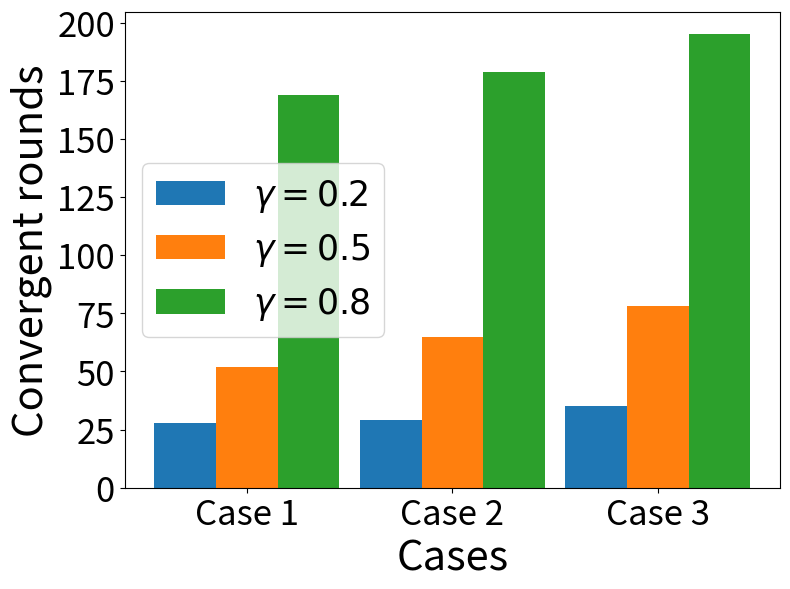

Source code (Python): (Note: this script raises an exception after producing the figure.)
# 柱状图
import numpy as np
import matplotlib.pyplot as plt
import matplotlib.ticker as ticker
import json


def converge_round_plot():
    # 折线图
    fig, ax = plt.subplots(figsize=(8, 6))

    # plt.figure(figsize=(8, 6))

    x = [0.2, 0.5, 0.8]  # 点的横坐标
    pure_pure = [28, 52, 169]  # 线1的纵坐标
    pure_mixed = [29, 65, 179]
    mixed_mixed = [35, 78, 195]
    # print(len(x))
    # print(len(FEL))
    # print(len(FedCS_5))
    # print(len(DSA_5))
    plt.plot(x, pure_pure, 's-', color='r', label="Case 1")  # s-:方形
    plt.plot(x, pure_mixed, 'o-', color='g', label="Case 2")  # o-:圆形
    plt.plot(x, mixed_mixed, '*-', color='b', label="Case 3")
    plt.xlabel("Discount rate", fontsize=30)  # 横坐标名字
    plt.ylabel("Convergent rounds", fontsize=30)  # 纵坐标名字
    # plt.xticks(label, label, fontsize=25)
    plt.xticks([0.2, 0.5, 0.8], fontsize=25)
    plt.yticks(fontsize=25)
    plt.legend(loc="best", fontsize=25)  # 图例
    # plt.title("$\mathregular{T^{wait}}$ = 5 min",fontsize = 15)
    plt.gca().xaxis.set_major_formatter(ticker.FormatStrFormatter('%1.1f'))
    plt.tight_layout()

    # plt.show()
    fig.savefig("converge_round.pdf", format="pdf")


def converge_round_bar():
    # 柱状图
    fig, ax = plt.subplots(figsize=(8, 6))
    x = np.arange(3)  # 柱状图在横坐标上的位置
    # 列出你要显示的数据，数据的列表长度与x长度相同
    pure_pure = [28, 52, 169]  # 线1的纵坐标
    pure_mixed = [29, 65, 179]
    mixed_mixed = [35, 78, 195]

    gamma_0_2 = [28, 29, 35]
    gamma_0_5 = [52, 65, 78]
    gamma_0_8 = [169, 179, 195]

    bar_width = 0.3  # 设置柱状图的宽度
    # name_list = ["0.2", "0.5", "0.8"]
    name_list = ["Case 1", "Case 2", "Case 3"]

    # 绘制并列柱状图
    # plt.bar(x, pure_pure, bar_width, label='Case 1')
    # plt.bar(x + bar_width, pure_mixed, bar_width, label='Case 2')
    # plt.bar(x + 2 * bar_width, mixed_mixed, bar_width, label='Case 3')

    plt.bar(x, gamma_0_2, bar_width, label='$\gamma = 0.2$')
    plt.bar(x + bar_width, gamma_0_5, bar_width, label='$\gamma = 0.5$')
    plt.bar(x + 2 * bar_width, gamma_0_8, bar_width, label='$\gamma = 0.8$')

    plt.legend(loc="center left", fontsize=25)  # 图例
    plt.xlabel("Cases", fontsize=30)  # 横坐标名字
    plt.ylabel("Convergent rounds", fontsize=30)  # 纵坐标名字
    plt.xticks(x + bar_width, name_list, fontsize=25)  # 显示x坐标轴的标签,即tick_label,调整位置，使其落在两个直方图中间位置
    plt.yticks(fontsize=25)
    plt.tight_layout()

    # plt.show()
    fig.savefig("converge_round_bar.pdf", format="pdf")


def p_trend(p1_line, p2_line, q1_line, q2_line, state):
    # 折线图
    fig, ax = plt.subplots(figsize=(8, 6))

    # plt.figure(figsize=(8, 6))

    x = [i for i in range(len(p1_line))]  # 点的横坐标

    if state == "S1":
        # s1是对的
        plt.plot(x, p1_line, 'o-', color='r', label="${p_{11}}$")  # s-:方形
        plt.plot(x, q2_line, 'o-', color='b', label="${q_{22}}$")  # o-:圆形
        plt.plot(x, p2_line, '*-', color='r', label="${p_{12}}$")
        plt.plot(x, q1_line, '*-', color='b', label="${q_{21}}$")
    if state == "S2":
        # s2是对的(正常）
        plt.plot(x, p1_line, 'o-', color='r', label="${p_{11}}$")  # s-:方形
        plt.plot(x, q1_line, 'o-', color='b', label="${q_{21}}$")
        plt.plot(x, p2_line, '*-', color='r', label="${p_{12}}$")
        plt.plot(x, q2_line, '*-', color='b', label="${q_{22}}$")  # o-:圆形
    plt.xlabel("Number of rounds", fontsize=30)  # 横坐标名字
    plt.ylabel("Probabilities", fontsize=30)  # 纵坐标名字
    # plt.xticks(label, label, fontsize=25)
    plt.xticks(fontsize=25)
    plt.yticks(fontsize=25)
    plt.legend(loc="right", fontsize=25)  # 图例
    # plt.title("$\mathregular{T^{wait}}$ = 5 min",fontsize = 15)
    # plt.gca().xaxis.set_major_formatter(ticker.FormatStrFormatter('%1.1f'))
    plt.tight_layout()

    # plt.show()
    fig.savefig("p_trend_{}.pdf".format(state), format="pdf")


# def q_trend(p1_line, p2_line, q1_line, q2_line, state):
# plan A 一开始时的那种画图 两两相加
# fig, ax = plt.subplots(figsize=(8, 6))
#
# # plt.figure(figsize=(8, 6))
#
# x = [i for i in range(len(p1_line))]  # 点的横坐标
# plt.plot(x, p1_line, 'o-', color='r', label="p1")  # s-:方形
# plt.plot(x, q1_line, 'o-', color='b', label="q1")
# plt.plot(x, p2_line, '*-', color='r', label="p2")  # o-:圆形
# plt.plot(x, q2_line, '*-', color='b', label="q2")
# plt.xlabel("Number of rounds", fontsize=30)  # 横坐标名字
# plt.ylabel("Q values", fontsize=30)  # 纵坐标名字
# # plt.xticks(label, label, fontsize=25)
# plt.xticks(fontsize=25)
# plt.yticks(fontsize=25)
# plt.legend(loc="best", fontsize=25)  # 图例
# # plt.title("$\mathregular{T^{wait}}$ = 5 min",fontsize = 15)
# # plt.gca().xaxis.set_major_formatter(ticker.FormatStrFormatter('%1.1f'))
# plt.tight_layout()
#
# # plt.show()
# fig.savefig("q_trend_{}.pdf".format(state), format="pdf")


def q_trend(a11_a21_player1, a11_a22_player1, a12_a21_player1, a12_a22_player1, state, player):
    # plan B
    fig, ax = plt.subplots(figsize=(8, 6))
    # plt.figure(figsize=(8, 6))

    if state == "S1":
        state_formatted = "${s_1}$"
    if state == "S2":
        state_formatted = "${s_2}$"

    x = [i for i in range(len(p1_line))]  # 点的横坐标
    # plt.plot(x, a11_a21_player1, 'o-', color='r', label="Q(${a_11}$,{})".format(state))  # s-:方形 ,${a_{21}}$
    plt.plot(x, a11_a21_player1, 'o-', color='r', label="$Q({a_{11}},{a_{21}},$" + state_formatted + "$)$")  # s-:方形
    plt.plot(x, a11_a22_player1, 'o-', color='b', label="$Q({a_{11}},{a_{22}},$" + state_formatted + "$)$")
    plt.plot(x, a12_a21_player1, '*-', color='r', label="$Q({a_{12}},{a_{21}},$" + state_formatted + "$)$")  # o-:圆形
    plt.plot(x, a12_a22_player1, '*-', color='b', label="$Q({a_{12}},{a_{22}},$" + state_formatted + "$)$")
    plt.xlabel("Number of rounds", fontsize=30)  # 横坐标名字
    plt.ylabel("Q values", fontsize=30)  # 纵坐标名字
    # plt.xticks(label, label, fontsize=25)
    plt.xticks(fontsize=25)
    plt.yticks(fontsize=25)
    plt.legend(loc="lower right", fontsize=25)  # 图例
    # plt.title("$\mathregular{T^{wait}}$ = 5 min",fontsize = 15)
    # plt.gca().xaxis.set_major_formatter(ticker.FormatStrFormatter('%1.1f'))
    plt.tight_layout()

    # plt.show()
    fig.savefig("q_trend_{}_{}.pdf".format(state, player), format="pdf")


def v_trend(p1_line, q1_line, state):
    # 折线图
    fig, ax = plt.subplots(figsize=(8, 6))

    # plt.figure(figsize=(8, 6))

    x = [i for i in range(len(p1_line))]  # 点的横坐标
    plt.plot(x, p1_line, 'o-', color='r', label="${v_{1}}$")  # s-:方形
    plt.plot(x, q1_line, '*-', color='b', label="${v_{2}}$")
    plt.xlabel("Number of rounds", fontsize=30)  # 横坐标名字
    plt.ylabel("v values", fontsize=30)  # 纵坐标名字
    # plt.xticks(label, label, fontsize=25)
    plt.xticks(fontsize=25)
    plt.yticks(fontsize=25)
    plt.legend(loc="best", fontsize=25)  # 图例
    # plt.title("$\mathregular{T^{wait}}$ = 5 min",fontsize = 15)
    # plt.gca().xaxis.set_major_formatter(ticker.FormatStrFormatter('%1.1f'))
    plt.tight_layout()

    # plt.show()
    fig.savefig("v_trend_{}.pdf".format(state), format="pdf")


if __name__ == '__main__':
    converge_round_bar()
    input()
    with open('backup_pure_pure.json', 'r') as f:
        backup = json.load(f)

    state_list = ["S1", "S2"]

    possibility_history = backup["possibility_history"]
    q_matrix_history = backup["q_matrix_history"]
    v_matrix_history = backup["v_matrix_history"]

    # draw results
    for state in state_list:
        # possibility
        p1_line = []
        p2_line = []
        q1_line = []
        q2_line = []
        for i in possibility_history:
            p1_line.append(i[state]["p1"])
            p2_line.append(i[state]["p2"])
            q1_line.append(i[state]["q1"])
            q2_line.append(i[state]["q2"])
        p_trend(p1_line, p2_line, q1_line, q2_line, state)

        # V matrix
        p1_line = []
        p2_line = []
        q1_line = []
        q2_line = []
        for i in v_matrix_history:
            p1_line.append(i[state][0])
            q1_line.append(i[state][1])
        v_trend(p1_line, q1_line, state)

    for state in state_list:
        # Q matrix
        a11_a21_player1 = []
        a11_a21_player2 = []
        a11_a22_player1 = []
        a11_a22_player2 = []

        a12_a21_player1 = []
        a12_a21_player2 = []
        a12_a22_player1 = []
        a12_a22_player2 = []
        for i in q_matrix_history:
            a11_a21_player1.append(i[state][0][0][0])
            a11_a21_player2.append(i[state][0][0][1])
            a11_a22_player1.append(i[state][0][1][0])
            a11_a22_player2.append(i[state][0][1][1])

            a12_a21_player1.append(i[state][1][0][0])
            a12_a21_player2.append(i[state][1][0][1])
            a12_a22_player1.append(i[state][1][1][0])
            a12_a22_player2.append(i[state][1][1][1])

        q_trend(a11_a21_player1, a11_a22_player1, a12_a21_player1, a12_a22_player1, state, 'player1')
        q_trend(a11_a21_player2, a11_a22_player2, a12_a21_player2, a12_a22_player2, state, 'player2')
